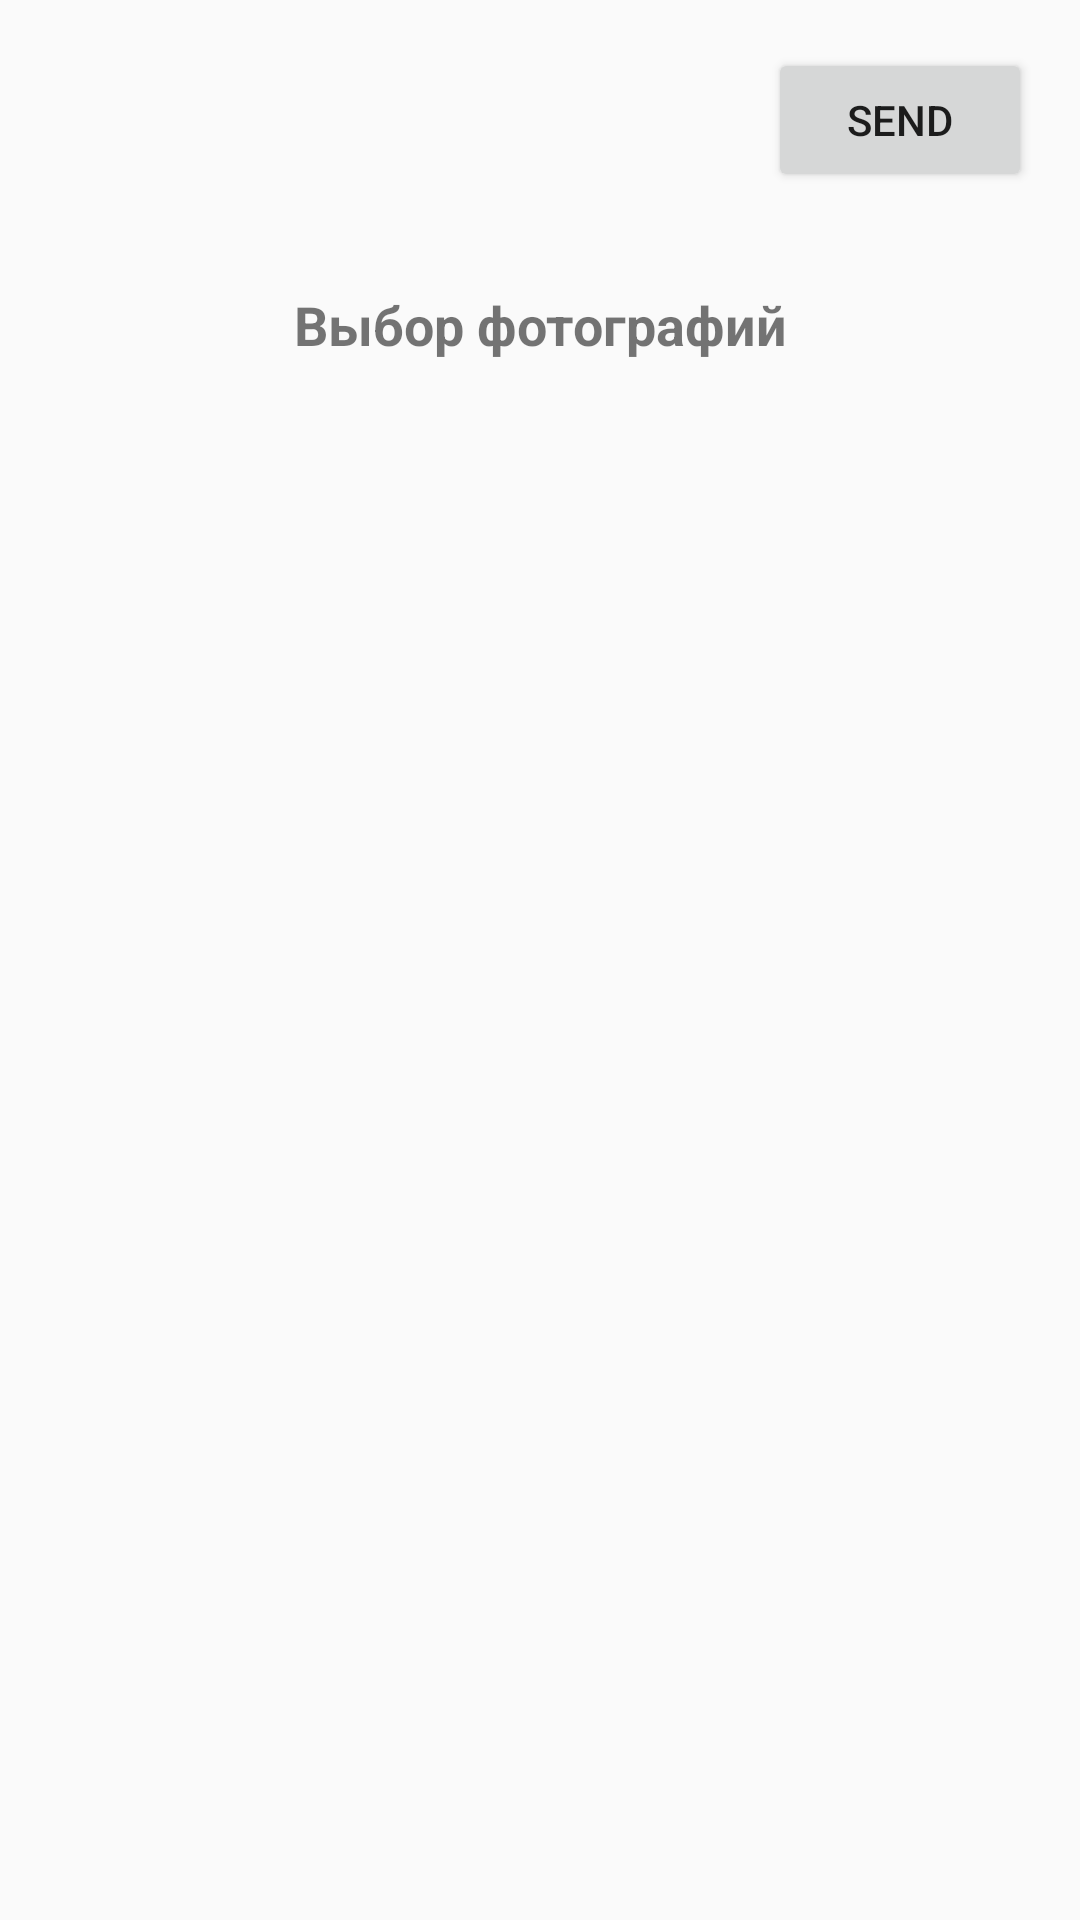

Produce the Android XML layout that renders to this screen, including the resource entries it uses.
<!-- AndroidManifest.xml: application theme Theme.Month6hw1 -->
<!-- res/layout/activity_main.xml -->
<?xml version="1.0" encoding="utf-8"?>
<LinearLayout xmlns:android="http://schemas.android.com/apk/res/android"
    xmlns:tools="http://schemas.android.com/tools"
    android:layout_width="match_parent"
    android:layout_height="match_parent"
    android:orientation="vertical"
    android:padding="@dimen/padding_def"
    tools:context=".MainActivity">

    <Button
        android:id="@+id/btn_send"
        android:layout_width="wrap_content"
        android:layout_gravity="end"
        android:text="@string/send"
        android:layout_height="wrap_content"/>

    <TextView
        android:layout_width="match_parent"
        android:layout_height="wrap_content"
        android:layout_marginTop="@dimen/margin_top"
        android:text="@string/choose_photo"
        android:textAlignment="center"
        android:textSize="@dimen/text_size"
        android:textStyle="bold"
        />

    <androidx.recyclerview.widget.RecyclerView
        android:id="@+id/recycler_view"
        android:layout_width="match_parent"
        android:layout_height="match_parent"
        android:layout_marginTop="@dimen/margin_top"
        tools:listitem="@layout/item_image" />

</LinearLayout>
<!-- res/layout/item_image.xml (included above) -->
<?xml version="1.0" encoding="utf-8"?>
<androidx.constraintlayout.widget.ConstraintLayout xmlns:android="http://schemas.android.com/apk/res/android"
    android:layout_width="match_parent"
    xmlns:app="http://schemas.android.com/apk/res-auto"
    android:padding="@dimen/padding_def"
    android:layout_height="wrap_content">

    <ImageView
        android:id="@+id/image_view"
        android:layout_width="100dp"
        android:scaleType="centerCrop"
        android:layout_height="100dp"
        app:layout_constraintStart_toStartOf="parent"
        app:layout_constraintTop_toTopOf="parent"
        />

    <ImageView
        android:id="@+id/image_cover"
        android:layout_width="100dp"
        android:scaleType="centerCrop"
        android:visibility="invisible"
        android:layout_height="100dp"
        app:layout_constraintStart_toStartOf="parent"
        app:layout_constraintTop_toTopOf="parent"
        android:foreground="@drawable/gradient_bg"
        android:foregroundTintMode="src_in"
        />

</androidx.constraintlayout.widget.ConstraintLayout>
<!-- resources referenced by this layout -->
<resources>
  <dimen name="margin_top">32dp</dimen>
  <dimen name="padding_def">16dp</dimen>
  <dimen name="text_size">18sp</dimen>
  <!-- drawable gradient_bg (drawable) -->
  <?xml version="1.0" encoding="utf-8"?>
  <shape xmlns:android="http://schemas.android.com/apk/res/android">
      <gradient
      android:angle="90"
      android:centerColor="#80000000"
      android:endColor="@android:color/transparent"
      android:startColor="#000000" />
  </shape>
  <string name="choose_photo">Выбор фотографий</string>
  <string name="send">Send</string>
  <style name="Theme.Month6hw1" parent="Theme.MaterialComponents.DayNight.NoActionBar.Bridge">
          
          <item name="colorPrimary">@color/purple_500</item>
          <item name="colorPrimaryVariant">@color/purple_700</item>
          <item name="colorOnPrimary">@color/white</item>
          
          <item name="colorSecondary">@color/teal_200</item>
          <item name="colorSecondaryVariant">@color/teal_700</item>
          <item name="colorOnSecondary">@color/black</item>
          
          <item name="android:statusBarColor" tools:targetApi="l">?attr/colorPrimaryVariant</item>
          
      </style>
  <color name="purple_500">#FF6200EE</color>
  <color name="purple_700">#FF3700B3</color>
  <color name="white">#FFFFFFFF</color>
  <color name="teal_200">#FF03DAC5</color>
  <color name="teal_700">#FF018786</color>
  <color name="black">#FF000000</color>
</resources>
